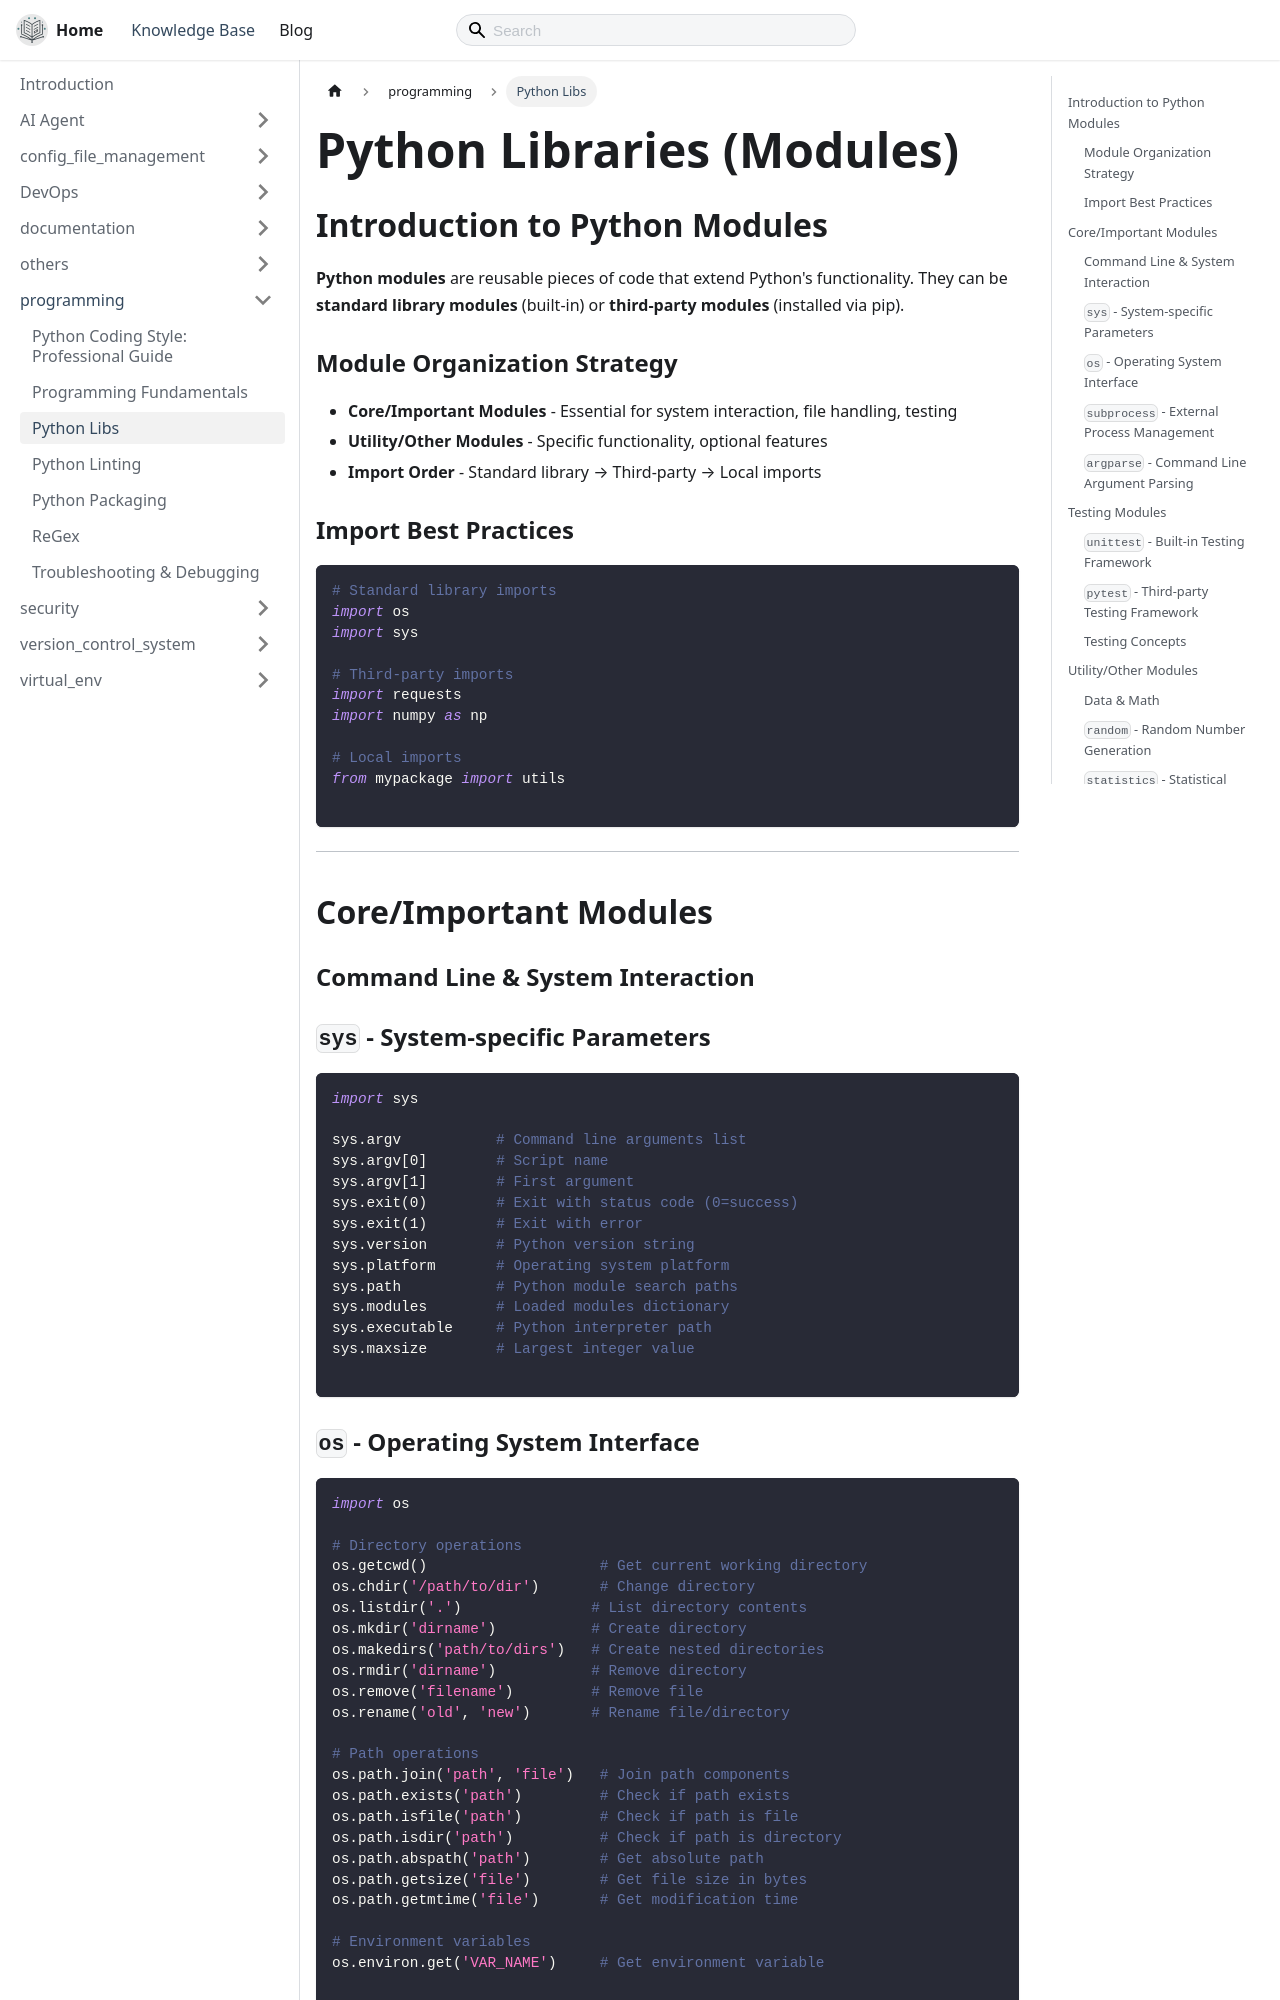

repository: thecodeshastra/knowledge-base · page: docs/programming/python_libs.html · generator: docusaurus

---
title: Python Libs
---

# Python Libraries (Modules)

## Introduction to Python Modules

**Python modules** are reusable pieces of code that extend Python's functionality. They can be **standard library modules** (built-in) or **third-party modules** (installed via pip).

### Module Organization Strategy

- **Core/Important Modules** - Essential for system interaction, file handling, testing
- **Utility/Other Modules** - Specific functionality, optional features
- **Import Order** - Standard library → Third-party → Local imports

### Import Best Practices

```python
# Standard library imports
import os
import sys

# Third-party imports
import requests
import numpy as np

# Local imports
from mypackage import utils

```

---

## Core/Important Modules

### Command Line & System Interaction

### `sys` - System-specific Parameters

```python
import sys

sys.argv           # Command line arguments list
sys.argv[0]        # Script name
sys.argv[1]        # First argument
sys.exit(0)        # Exit with status code (0=success)
sys.exit(1)        # Exit with error
sys.version        # Python version string
sys.platform       # Operating system platform
sys.path           # Python module search paths
sys.modules        # Loaded modules dictionary
sys.executable     # Python interpreter path
sys.maxsize        # Largest integer value

```
